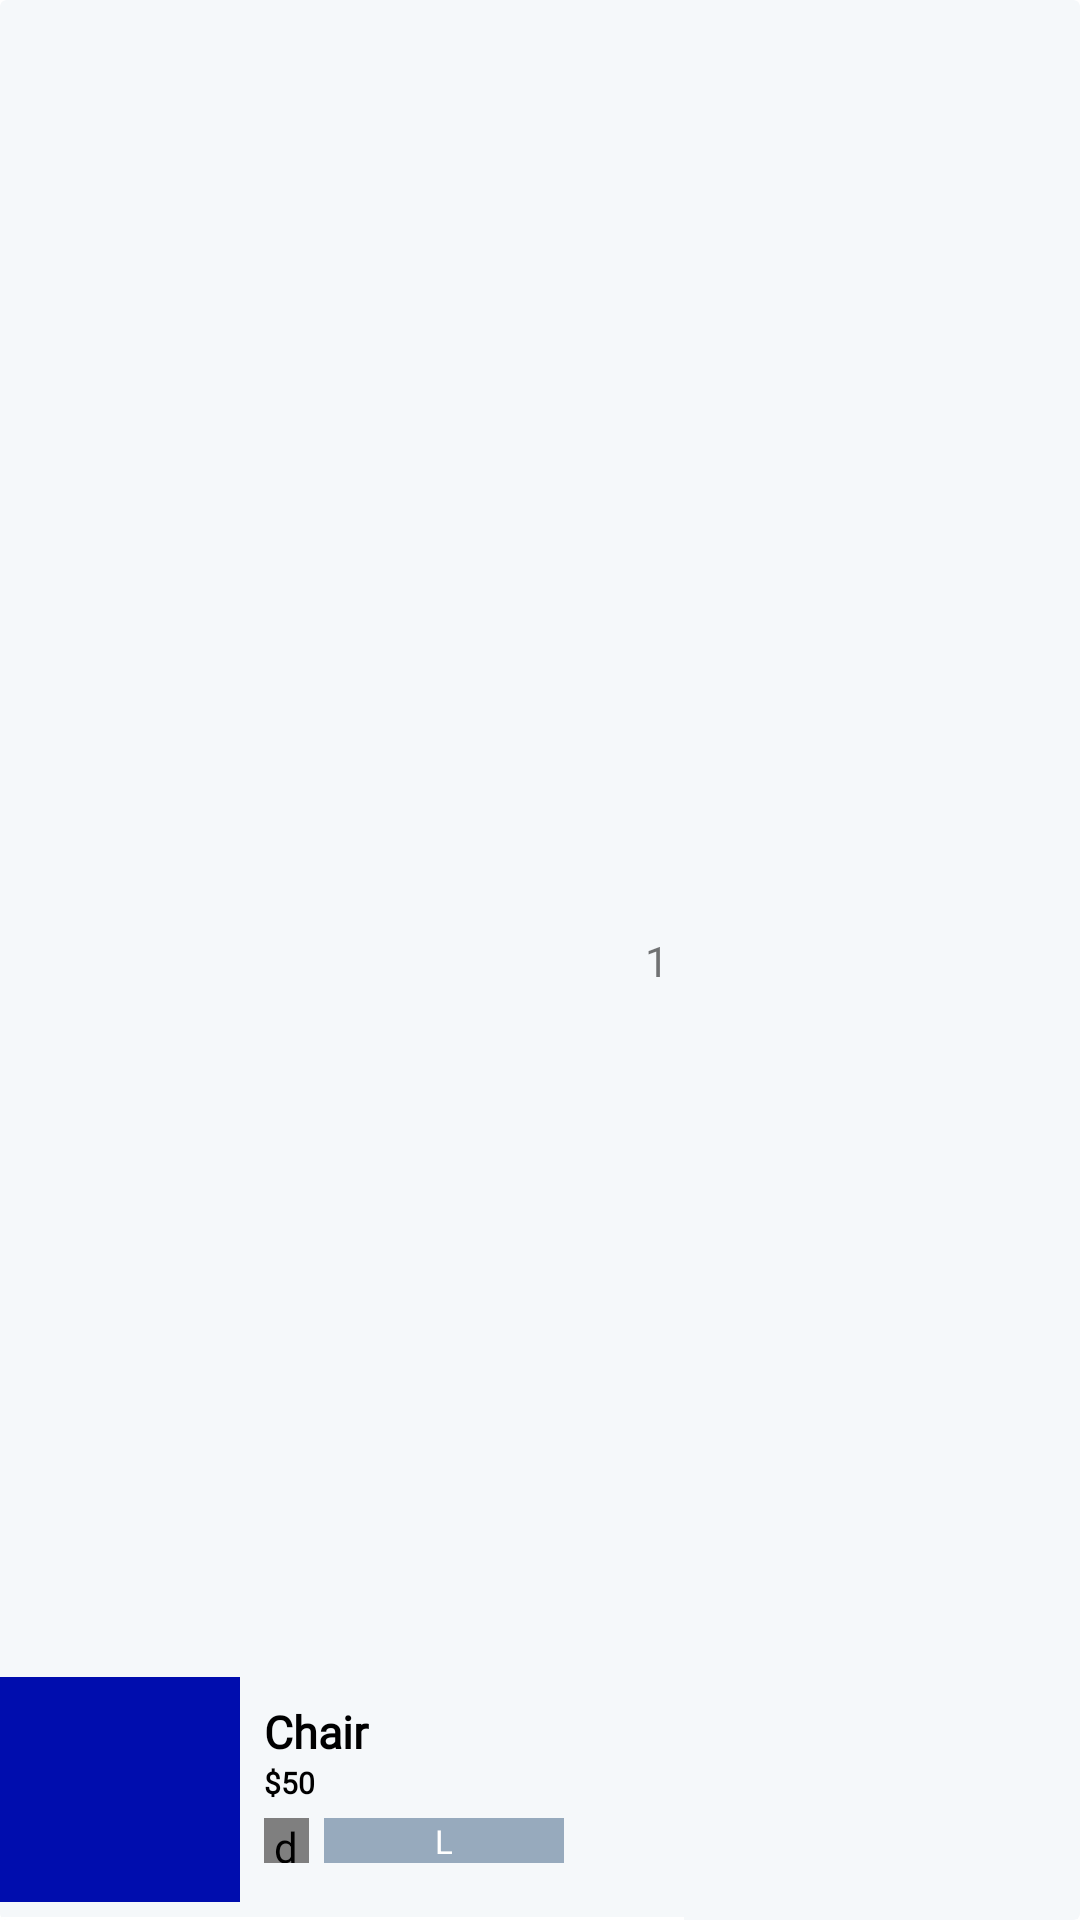

Write the Android layout XML for this screen, with the resource values it uses.
<!-- AndroidManifest.xml: application theme Theme.SecondHandShop -->
<!-- res/layout/billing_products_rv_item.xml -->
<?xml version="1.0" encoding="utf-8"?>
<androidx.cardview.widget.CardView xmlns:android="http://schemas.android.com/apk/res/android"
    android:layout_width="wrap_content"
    android:layout_height="wrap_content"
    xmlns:app="http://schemas.android.com/apk/res-auto"
    android:backgroundTint="@color/g_white"
    app:cardElevation="0dp">

    <androidx.constraintlayout.widget.ConstraintLayout
        android:layout_width="wrap_content"
        android:layout_height="match_parent">

        <View
            android:id="@+id/topLine"
            android:layout_width="0dp"
            android:layout_height="1dp"
            android:layout_marginTop="10dp"
            android:background="@color/white"
            app:layout_constraintStart_toStartOf="parent"
            app:layout_constraintBottom_toBottomOf="parent"
            app:layout_constraintEnd_toEndOf="parent"/>

        <ImageView
            android:id="@+id/imageCartProduct"
            android:layout_width="80dp"
            android:layout_height="75dp"
            android:layout_marginBottom="5dp"
            app:layout_constraintBottom_toTopOf="@+id/topLine"
            app:layout_constraintStart_toStartOf="parent"
            android:scaleType="centerCrop"
            android:src="@color/g_blue"/>

        <TextView
            android:id="@+id/tvProductCartName"
            android:layout_width="140dp"
            android:layout_height="wrap_content"
            android:layout_marginStart="8dp"
            android:layout_marginTop="8dp"
            android:fontFamily="@font/poppins_light"
            android:text="Chair"
            android:textColor="@color/black"
            android:textSize="15sp"
            android:textStyle="bold"
            app:layout_constraintStart_toEndOf="@id/imageCartProduct"
            app:layout_constraintTop_toTopOf="@id/imageCartProduct"
            android:lines="1" />



        <TextView
            android:id="@+id/tvProductCartPrice"
            android:layout_width="wrap_content"
            android:layout_height="wrap_content"
            android:fontFamily="@font/poppins_light"
            android:text="$50"
            android:textColor="@color/black"
            android:textSize="10sp"
            android:textStyle="bold"
            app:layout_constraintStart_toStartOf="@id/tvProductCartName"
            app:layout_constraintTop_toBottomOf="@id/tvProductCartName"/>

        <de.hdodenhof.circleimageview.CircleImageView
            android:id="@+id/imageCartProductColor"
            android:layout_width="15dp"
            android:layout_height="15dp"
            android:layout_marginTop="5dp"
            android:src="@color/g_blue"
            app:layout_constraintStart_toStartOf="@id/tvProductCartPrice"
            app:layout_constraintTop_toBottomOf="@id/tvProductCartPrice"/>

        <ImageView
            android:id="@+id/imageCartProductSize"
            android:layout_width="80dp"
            android:layout_height="15dp"
            android:layout_marginStart="5dp"
            android:src="@color/g_blue_gray200"
            app:layout_constraintStart_toEndOf="@id/imageCartProductColor"
            app:layout_constraintTop_toTopOf="@id/imageCartProductColor"/>



        <TextView
            android:id="@+id/tvCartProductSize"
            android:layout_width="wrap_content"
            android:layout_height="wrap_content"
            android:text="L"
            android:textSize="11sp"
            android:textColor="@color/white"
            app:layout_constraintBottom_toBottomOf="@id/imageCartProductSize"
            app:layout_constraintTop_toTopOf="@id/imageCartProductSize"
            app:layout_constraintStart_toStartOf="@id/imageCartProductSize"
            app:layout_constraintEnd_toEndOf="@id/imageCartProductSize"/>

        <TextView
            android:id="@+id/tvBillingProductQuantity"
            android:layout_width="wrap_content"
            android:layout_height="wrap_content"
            app:layout_constraintEnd_toEndOf="parent"
            app:layout_constraintTop_toTopOf="parent"
            app:layout_constraintBottom_toBottomOf="parent"
            android:text="1"
            android:layout_marginEnd="5dp"/>


    </androidx.constraintlayout.widget.ConstraintLayout>


</androidx.cardview.widget.CardView>
<!-- resources referenced by this layout -->
<resources>
  <color name="black">#FF000000</color>
  <color name="g_blue">#000DAE</color>
  <color name="g_blue_gray200">#97AABD</color>
  <color name="g_white">#F5F8FA</color>
  <color name="white">#FFFFFFFF</color>
  <style name="Theme.SecondHandShop" parent="Base.Theme.SecondHandShop" />
  <style name="Base.Theme.SecondHandShop" parent="Theme.MaterialComponents.Light.NoActionBar">
  
          <item name="colorOnPrimary">@color/white</item>
          <item name="colorOnSecondary">@color/black</item>
          <item name="android:statusBarColor" tools:targetApi="l">?attr/colorPrimaryVariant</item>
          
  
          
          
      </style>
</resources>
